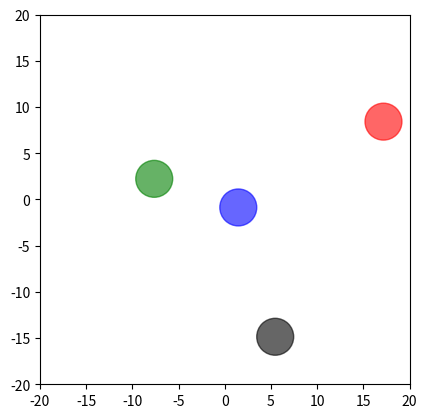

Python code for this plot:
import matplotlib.pyplot as plt
import matplotlib.patches as patches
from matplotlib.animation import FuncAnimation
import numpy as np
import random

# adjustment
circle_speed = 0.8
c1_x_startspeed = circle_speed - random.random() * circle_speed
c1_y_startspeed = circle_speed - c1_x_startspeed
c2_x_startspeed = circle_speed - random.random() * circle_speed
c2_y_startspeed = circle_speed - c2_x_startspeed
c3_x_startspeed = circle_speed - random.random() * circle_speed
c3_y_startspeed = circle_speed - c3_x_startspeed
c4_x_startspeed = circle_speed - random.random() * circle_speed
c4_y_startspeed = circle_speed - c4_x_startspeed

# setup
fig, ax = plt.subplots()
ax.set_aspect('equal')
ax.set_xlim(-20, 20)
ax.set_ylim(-20, 20)
ax.axis('on')

c1_pos = [random.randint(0, 17), random.randint(0, 17)]
c1_vel = [c1_x_startspeed, c1_y_startspeed]

c2_pos = [random.randint(-17, 0), random.randint(0, 17)]
c2_vel = [c2_x_startspeed, c2_y_startspeed]

c3_pos = [random.randint(-17, 0), random.randint(-17, 0)]
c3_vel = [c3_x_startspeed, c3_y_startspeed]

c4_pos = [random.randint(0, 17), random.randint(-17, 0)]
c4_vel = [c4_x_startspeed, c4_y_startspeed]

c1 = patches.Circle((c1_pos[0], c1_pos[1]), 2.0, color='red', alpha=0.6)
c2 = patches.Circle((c2_pos[0], c2_pos[1]), 2.0, color='green', alpha=0.6)
c3 = patches.Circle((c3_pos[0], c3_pos[1]), 2.0, color='blue', alpha=0.6)
c4 = patches.Circle((c4_pos[0], c4_pos[1]), 2.0, color='black', alpha=0.6)

ax.add_patch(c1)
ax.add_patch(c2)
ax.add_patch(c3)
ax.add_patch(c4)

def meth(pos1, pos2, vel1, vel2):
    # vector12 which is circle 1 -> circle 2 and also the collision axis
    vector_12 = [pos2[0] - pos1[0], pos2[1] - pos1[1]]
    vec_length = ((pos2[0] - pos1[0])**2 + (pos2[1] - pos1[1])**2)**0.5

    # normalize vector12 (make the length = 1)
    normalized_vector = [vector_12[0] / vec_length, vector_12[1] / vec_length]

    # projects circles vector to collision point 
    v1_proj = vel1[0] * normalized_vector[0] + vel1[1] * normalized_vector[1]
    v2_proj = vel2[0] * normalized_vector[0] + vel2[1] * normalized_vector[1]

    # transfer vector after elastic collision
    v1_proj_after = v2_proj
    v2_proj_after = v1_proj

    # pnv = perpendicular normalized vector
    pnv = [-normalized_vector[1], normalized_vector[0]]

    # how much vector/energy doesn't affect and affected by collision
    v1t = vel1[0] * pnv[0] + vel1[1] * pnv[1]
    v2t = vel2[0] * pnv[0] + vel2[1] * pnv[1]
    v1_final = [v1_proj_after * normalized_vector[0] + v1t * pnv[0], 
                v1_proj_after * normalized_vector[1] + v1t * pnv[1]]
    v2_final = [v2_proj_after * normalized_vector[0] + v2t * pnv[0], 
                v2_proj_after * normalized_vector[1] + v2t * pnv[1]]
    return v1_final, v2_final

def check_circle_collision(pos1, pos2, rad):
    distance = (pos1[0] - pos2[0])**2 + (pos1[1] - pos2[1])**2
    return distance <= (2 * (rad + 0.3))**2      # 0.3 is margin for error

def circle_collision_handler(pos1, pos2, vel1, vel2, rad=2.0):
    if check_circle_collision(pos1, pos2, rad):
        return meth(pos1, pos2, vel1, vel2)
    return vel1, vel2

def check_wall_collision(pos, bounds):
    temp = []
    for n in range(2):
        temp.append(pos[n] <= -bounds or pos[n] >= bounds)
    return temp

def wall_collision_handler(pos, vel, bounds=17.8):
    temp_vel = vel[:]
    collision_list = check_wall_collision(pos, bounds)
    for n in range(2):
        if collision_list[n]:
            temp_vel[n] = -vel[n]
    return temp_vel

def update(frame):
    global c1_pos, c1_vel, c2_pos, c2_vel, c3_pos, c3_vel, c4_pos, c4_vel

    # handle all unique pair of circle's collision
    c1_vel, c2_vel = circle_collision_handler(c1_pos, c2_pos, c1_vel, c2_vel)
    c1_vel, c3_vel = circle_collision_handler(c1_pos, c3_pos, c1_vel, c3_vel)
    c1_vel, c4_vel = circle_collision_handler(c1_pos, c4_pos, c1_vel, c4_vel)
    c2_vel, c3_vel = circle_collision_handler(c2_pos, c3_pos, c2_vel, c3_vel)
    c2_vel, c4_vel = circle_collision_handler(c2_pos, c4_pos, c2_vel, c4_vel)
    c3_vel, c4_vel = circle_collision_handler(c3_pos, c4_pos, c3_vel, c4_vel)

    c1_vel = wall_collision_handler(c1_pos, c1_vel)
    c2_vel = wall_collision_handler(c2_pos, c2_vel)
    c3_vel = wall_collision_handler(c3_pos, c3_vel)
    c4_vel = wall_collision_handler(c4_pos, c4_vel)

    for n in range(2):
        c1_pos[n] = c1_pos[n] + c1_vel[n]
        c2_pos[n] = c2_pos[n] + c2_vel[n]
        c3_pos[n] = c3_pos[n] + c3_vel[n]
        c4_pos[n] = c4_pos[n] + c4_vel[n]

    c1.set_center(c1_pos)
    c2.set_center(c2_pos)
    c3.set_center(c3_pos)
    c4.set_center(c4_pos)
    return c1, c2, c3, c4

ani = FuncAnimation(fig, update, frames=np.arange(0, 200), interval=20, blit=True)
plt.show()
